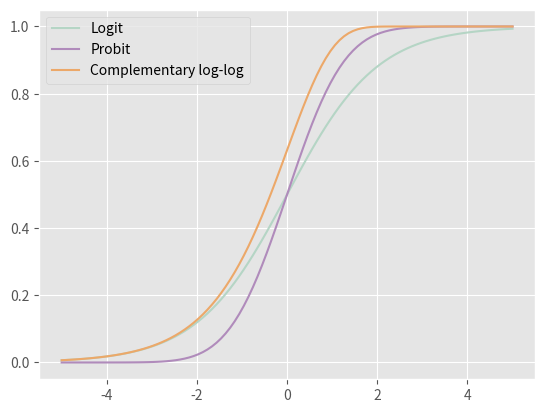

Write Python code to recreate this figure.
import seaborn as sns
import matplotlib.pyplot as plt
import scipy.stats as stats
import numpy as np

x = np.linspace(-5, 5, 100)
logit = stats.logistic.cdf(x, 0, 1)
probit = stats.norm.cdf(x, 0, 1)
cloglog = 1 - np.exp(-np.exp(x))

plt.style.use('ggplot')
plt.plot()
plt.plot(x, logit, label='Logit', color='#B5D5C5')
plt.plot(x, probit, label='Probit', color='#B08BBB')
plt.plot(x, cloglog, label='Complementary log-log', color='#ECA869')

plt.legend()
plt.savefig("plot.png")
plt.savefig("plot.pdf")